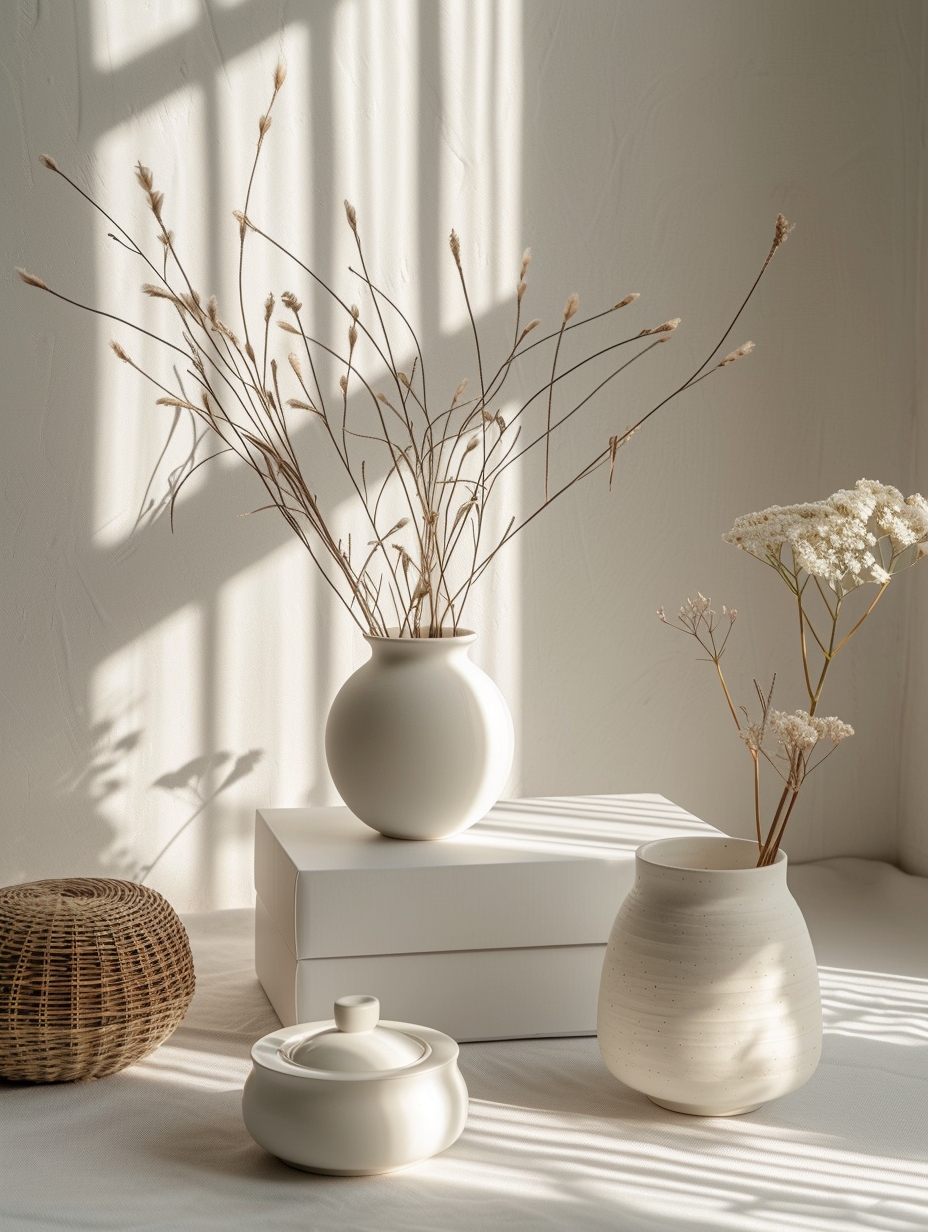
Generation parameters embedded in this image by Midjourney (PNG 'Description' text chunk):
photoshop template of white packaging boxes with various objects, in the style of minimalist ceramics, timeless beauty, danish design, chinese iconography, soft, atmospheric lighting, woven/perforated, dynamic lighting --ar 3:4 --stylize 250 Job ID: 402bf265-2567-47e7-b837-245c404f8067